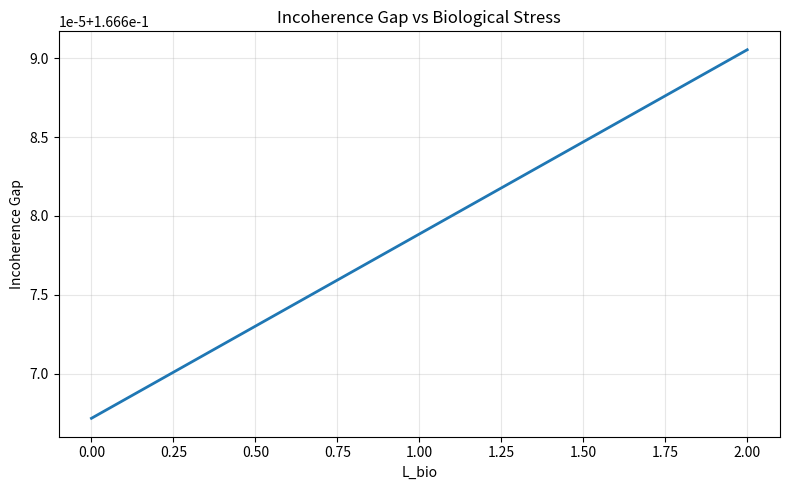

Generate this figure with matplotlib:
import numpy as np
from scipy.optimize import differential_evolution
import matplotlib.pyplot as plt


PHI_0 = 2.0 / 3.0


def Phi_th_IFE(L_bio, kappa, Lambda, Phi_0=PHI_0):
    return Phi_0 + (kappa * L_bio) / (2.0 * Lambda)


def Phi_th_ODE(Phi_target):
    return Phi_target / 2.0


def Phi_th_A2(phi_th_a2):
    return phi_th_a2


def mismatch_objective(params):
    L_bio, kappa, Lambda, Phi_target, phi_th_a2 = params

    phi_ife = Phi_th_IFE(L_bio, kappa, Lambda)
    phi_ode = Phi_th_ODE(Phi_target)
    phi_a2 = Phi_th_A2(phi_th_a2)

    return (
        (phi_ife - phi_ode) ** 2
        + (phi_ife - phi_a2) ** 2
        + (phi_ode - phi_a2) ** 2
    )


def optimize_unified_parameters():
    bounds = [
        (0.0, 2.0),
        (0.0, 5.0),
        (1e-3, 5.0),
        (1e-6, 1.0 - 1e-6),
        (0.0, 1.0),
    ]

    return differential_evolution(
        mismatch_objective,
        bounds=bounds,
        seed=42,
        polish=True,
        tol=1e-8,
        maxiter=300,
    )


def plot_incoherence_gap(kappa, Lambda, Phi_target):
    L_values = np.linspace(0.0, 2.0, 120)
    phi_ode = Phi_th_ODE(Phi_target)
    phi_ife_values = Phi_th_IFE(L_values, kappa, Lambda)
    gap_values = np.abs(phi_ife_values - phi_ode)

    plt.figure(figsize=(8, 5))
    plt.plot(L_values, gap_values, linewidth=2)
    plt.title("Incoherence Gap vs Biological Stress")
    plt.xlabel("L_bio")
    plt.ylabel("Incoherence Gap")
    plt.grid(True, alpha=0.3)
    plt.tight_layout()
    plt.savefig("incoherence_gap.png", dpi=150)
    print("Saved plot: incoherence_gap.png")

    if "agg" not in plt.get_backend().lower():
        plt.show()


def main():
    result = optimize_unified_parameters()
    tolerance = 1e-6

    L_bio, kappa, Lambda, Phi_target, phi_th_a2 = result.x
    phi_ife = Phi_th_IFE(L_bio, kappa, Lambda)
    phi_ode = Phi_th_ODE(Phi_target)
    phi_a2 = Phi_th_A2(phi_th_a2)

    print("Optimization status:", result.message)
    print(f"Phi_0 fixed at: {PHI_0}")
    print(f"Best mismatch: {result.fun:.6e}")
    print("Best parameters:")
    print(f"  L_bio     = {L_bio:.6f}")
    print(f"  kappa     = {kappa:.6f}")
    print(f"  Lambda    = {Lambda:.6f}")
    print(f"  Phi_target= {Phi_target:.6f}")
    print(f"  Phi_th_A2 = {phi_th_a2:.6f}")
    print("Threshold values:")
    print(f"  Phi_th_IFE = {phi_ife:.6f}")
    print(f"  Phi_th_ODE = {phi_ode:.6f}")
    print(f"  Phi_th_A2  = {phi_a2:.6f}")

    if result.fun <= tolerance:
        print("\nCoherent unified solution found within tolerance.")
    else:
        print("\nNo coherent unified solution found within tolerance.")
        print("Generating Incoherence Gap plot as a function of L_bio...")
        plot_incoherence_gap(kappa, Lambda, Phi_target)


if __name__ == "__main__":
    main()
